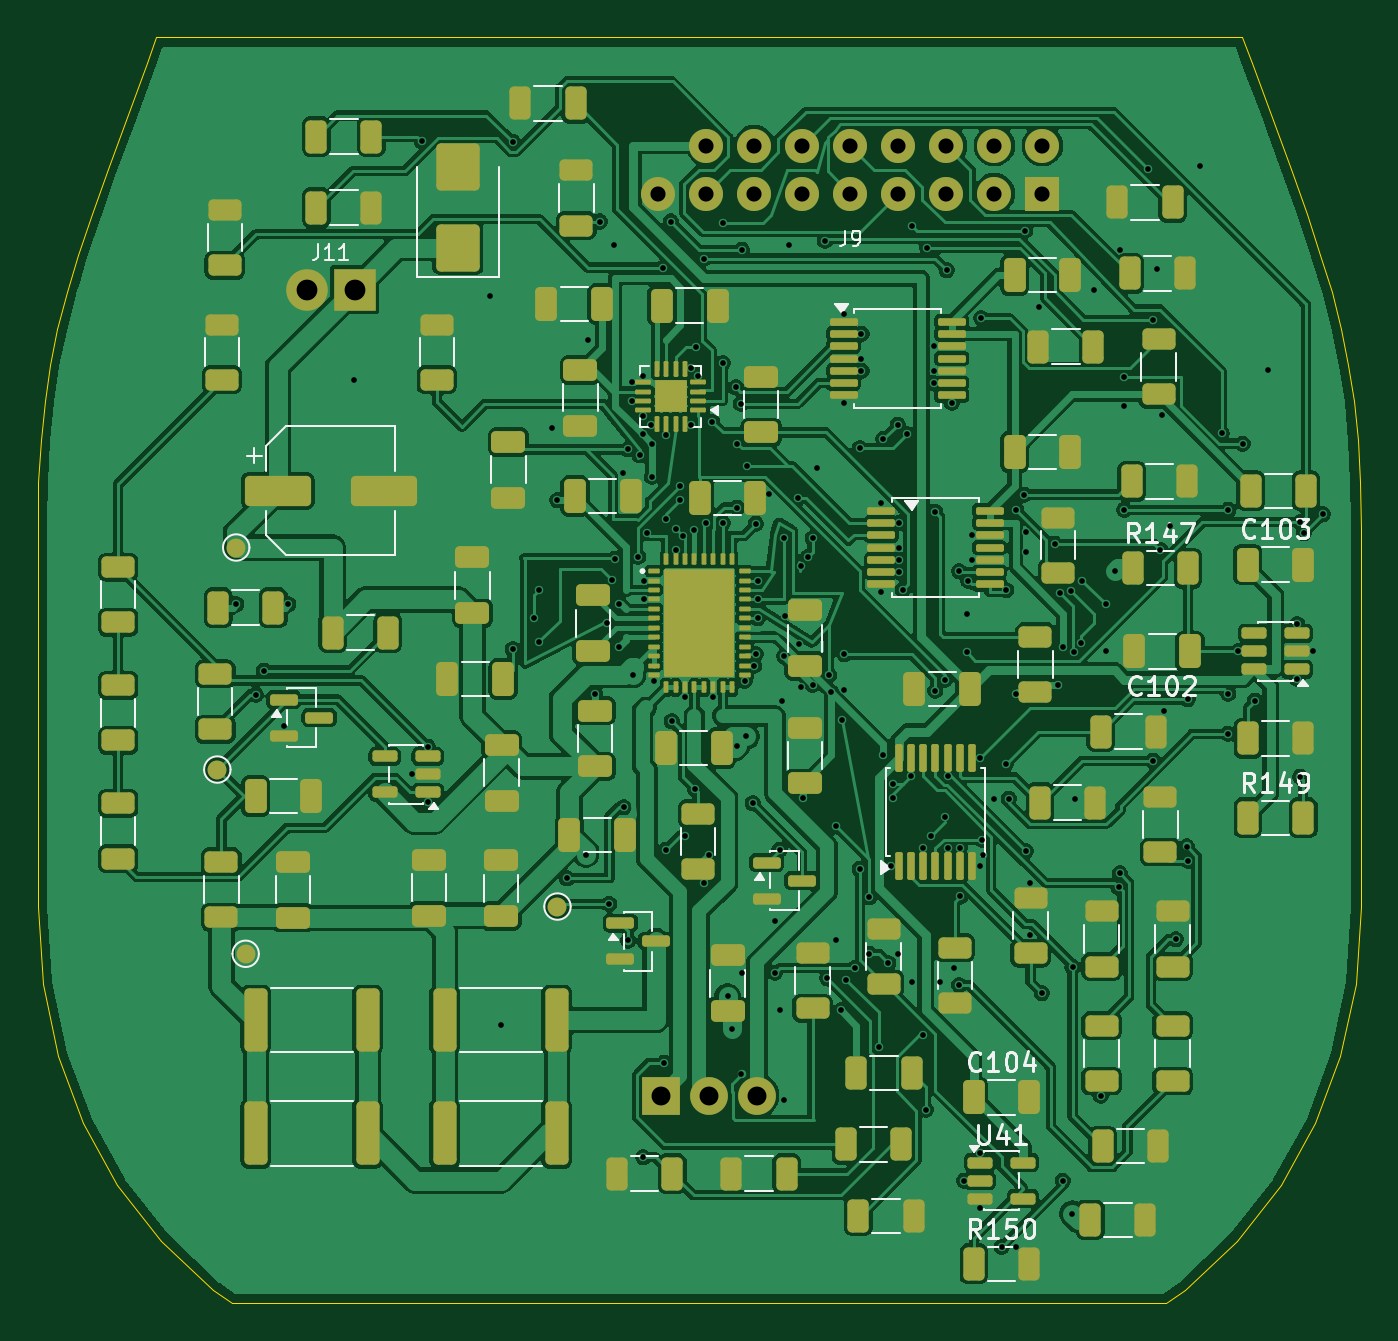
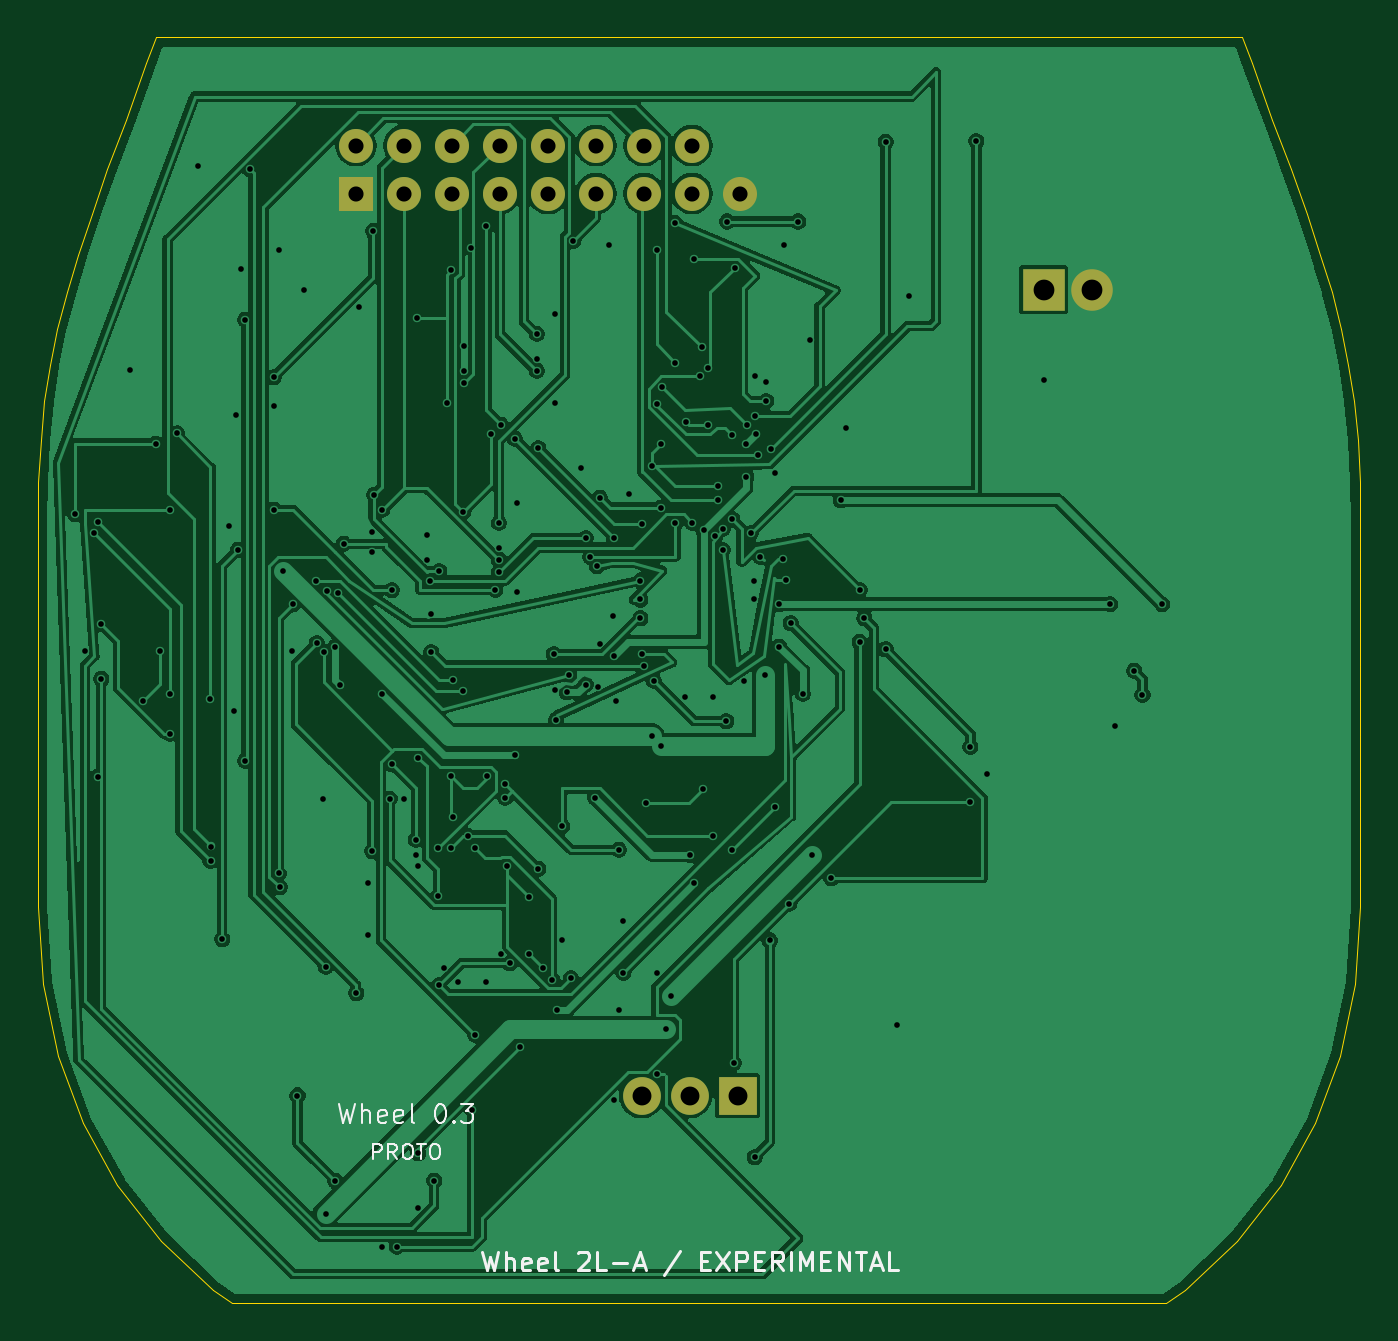
Circuit board: 11 layer files. Board 70.0 x 67.0 mm.
- bottom_copper: Wheel-B_Cu.gbl (137089 bytes)
- bottom_mask: Wheel-B_Mask.gbs (1242 bytes)
- paste: Wheel-B_Paste.gbp (465 bytes)
- bottom_silk: Wheel-B_Silkscreen.gbo (13106 bytes)
- outline: Wheel-Edge_Cuts.gm1 (3660 bytes)
- top_copper: Wheel-F_Cu.gtl (314354 bytes)
- top_mask: Wheel-F_Mask.gts (13624 bytes)
- paste: Wheel-F_Paste.gtp (13037 bytes)
- top_silk: Wheel-F_Silkscreen.gto (45084 bytes)
- drill: Wheel-NPTH.drl (276 bytes)
- drill: Wheel-PTH.drl (4844 bytes)

=== bottom_copper: Wheel-B_Cu.gbl (137089 bytes, source omitted) ===
=== bottom_mask: Wheel-B_Mask.gbs ===
%TF.GenerationSoftware,KiCad,Pcbnew,10.0.6*%
%TF.CreationDate,2026-11-20T21:33:58+01:00*%
%TF.ProjectId,Wheel,57686565-6c2e-46b6-9963-61645f706362,rev?*%
%TF.SameCoordinates,Original*%
%TF.FileFunction,Soldermask,Bot*%
%TF.FilePolarity,Negative*%
%FSLAX46Y46*%
G04 Gerber Fmt 4.6, Leading zero omitted, Abs format (unit mm)*
G04 Created by KiCad (PCBNEW 10.0.6) date 2026-11-20 21:33:58*
%MOMM*%
%LPD*%
G01*
G04 APERTURE LIST*
%ADD10R,2.000000X2.000000*%
%ADD11C,2.000000*%
%ADD12R,1.800000X1.800000*%
%ADD13C,1.800000*%
%ADD14R,2.200000X2.200000*%
%ADD15C,2.200000*%
G04 APERTURE END LIST*
D10*
%TO.C,J5*%
X25460000Y-53000000D03*
D11*
X28000000Y-53000000D03*
X30540000Y-53000000D03*
%TD*%
D12*
%TO.C,J9*%
X45660000Y-5270000D03*
D13*
X45660000Y-2730000D03*
X43120000Y-5270000D03*
X43120000Y-2730000D03*
X40580000Y-5270000D03*
X40580000Y-2730000D03*
X38040000Y-5270000D03*
X38040000Y-2730000D03*
X35500000Y-5270000D03*
X35500000Y-2730000D03*
X32960000Y-5270000D03*
X32960000Y-2730000D03*
X30420000Y-5270000D03*
X30420000Y-2730000D03*
X27880000Y-5270000D03*
X27880000Y-2730000D03*
X25340000Y-5270000D03*
%TD*%
D14*
%TO.C,J11*%
X9270000Y-10350000D03*
D15*
X6730000Y-10350000D03*
%TD*%
M02*

=== paste: Wheel-B_Paste.gbp ===
%TF.GenerationSoftware,KiCad,Pcbnew,10.0.6*%
%TF.CreationDate,2026-11-20T21:33:58+01:00*%
%TF.ProjectId,Wheel,57686565-6c2e-46b6-9963-61645f706362,rev?*%
%TF.SameCoordinates,Original*%
%TF.FileFunction,Paste,Bot*%
%TF.FilePolarity,Positive*%
%FSLAX46Y46*%
G04 Gerber Fmt 4.6, Leading zero omitted, Abs format (unit mm)*
G04 Created by KiCad (PCBNEW 10.0.6) date 2026-11-20 21:33:58*
%MOMM*%
%LPD*%
G01*
G04 APERTURE LIST*
G04 APERTURE END LIST*
M02*

=== bottom_silk: Wheel-B_Silkscreen.gbo (13106 bytes, source omitted) ===
=== outline: Wheel-Edge_Cuts.gm1 ===
%TF.GenerationSoftware,KiCad,Pcbnew,10.0.6*%
%TF.CreationDate,2026-11-20T21:33:58+01:00*%
%TF.ProjectId,Wheel,57686565-6c2e-46b6-9963-61645f706362,rev?*%
%TF.SameCoordinates,Original*%
%TF.FileFunction,Profile,NP*%
%FSLAX46Y46*%
G04 Gerber Fmt 4.6, Leading zero omitted, Abs format (unit mm)*
G04 Created by KiCad (PCBNEW 10.0.6) date 2026-11-20 21:33:58*
%MOMM*%
%LPD*%
G01*
G04 APERTURE LIST*
%TA.AperFunction,Profile*%
%ADD10C,0.050000*%
%TD*%
G04 APERTURE END LIST*
D10*
X-7500000Y-23000000D02*
X-7500000Y-24111600D01*
X-7500000Y-24111600D02*
X-7500000Y-25425919D01*
X-7500000Y-25425919D02*
X-7500000Y-26912480D01*
X-7500000Y-26912480D02*
X-7500000Y-28540720D01*
X-7500000Y-28540720D02*
X-7500000Y-30280079D01*
X-7500000Y-30280079D02*
X-7500000Y-32100000D01*
X-7500000Y-32100000D02*
X-7500000Y-33969920D01*
X-7500000Y-33969920D02*
X-7500000Y-35859280D01*
X-7500000Y-35859280D02*
X-7500000Y-37737520D01*
X-7500000Y-37737520D02*
X-7500000Y-39574079D01*
X-7500000Y-39574079D02*
X-7500000Y-41338399D01*
X-7500000Y-41338399D02*
X-7500000Y-43000000D01*
X-7500000Y-43000000D02*
X-7229092Y-47080079D01*
X-7462533Y-20539360D02*
X-7500000Y-23000000D01*
X-7346062Y-18314800D02*
X-7462533Y-20539360D01*
X-7229092Y-47080079D02*
X-6426507Y-50907439D01*
X-7144532Y-16262479D02*
X-7346062Y-18314800D01*
X-6851853Y-14318559D02*
X-7144532Y-16262479D01*
X-6461953Y-12418959D02*
X-6851853Y-14318559D01*
X-6426507Y-50907439D02*
X-5107418Y-54462400D01*
X-5968750Y-10500000D02*
X-6461953Y-12418959D01*
X-5366173Y-8497680D02*
X-5968750Y-10500000D01*
X-5107418Y-54462400D02*
X-3287041Y-57725600D01*
X-4648148Y-6348160D02*
X-5366173Y-8497680D01*
X-3808594Y-3987520D02*
X-4648148Y-6348160D01*
X-3287041Y-57725600D02*
X-980541Y-60678400D01*
X-2841439Y-1351839D02*
X-3808594Y-3987520D01*
X-1740592Y1622720D02*
X-2841439Y-1351839D01*
X-1234669Y3000000D02*
X-1740592Y1622720D01*
X-980541Y-60678400D02*
X1796875Y-63300000D01*
X1796875Y-63300000D02*
X2792996Y-64000000D01*
X2792996Y-64000000D02*
X52207003Y-64000000D01*
X52207003Y-64000000D02*
X53203125Y-63300000D01*
X53203125Y-63300000D02*
X55980550Y-60678400D01*
X55980550Y-60678400D02*
X58287048Y-57725600D01*
X56234659Y3000000D02*
X-1234669Y3000000D01*
X56740575Y1622720D02*
X56234659Y3000000D01*
X57841412Y-1351839D02*
X56740575Y1622720D01*
X58287048Y-57725600D02*
X60107400Y-54462400D01*
X58808550Y-3987520D02*
X57841412Y-1351839D01*
X59648112Y-6348160D02*
X58808550Y-3987520D01*
X60107400Y-54462400D02*
X61426550Y-50907439D01*
X60366136Y-8497680D02*
X59648112Y-6348160D01*
X60968750Y-10500000D02*
X60366136Y-8497680D01*
X61426550Y-50907439D02*
X62229100Y-47080079D01*
X61461986Y-12418959D02*
X60968750Y-10500000D01*
X61851887Y-14318559D02*
X61461986Y-12418959D01*
X62144575Y-16262479D02*
X61851887Y-14318559D01*
X62229100Y-47080079D02*
X62500000Y-43000000D01*
X62346087Y-18314800D02*
X62144575Y-16262479D01*
X62462549Y-20539360D02*
X62346087Y-18314800D01*
X62500000Y-23000000D02*
X62462549Y-20539360D01*
X62500000Y-24111600D02*
X62500000Y-23000000D01*
X62500000Y-25425919D02*
X62500000Y-24111600D01*
X62500000Y-26912480D02*
X62500000Y-25425919D01*
X62500000Y-28540720D02*
X62500000Y-26912480D01*
X62500000Y-30280079D02*
X62500000Y-28540720D01*
X62500000Y-32100000D02*
X62500000Y-30280079D01*
X62500000Y-33969920D02*
X62500000Y-32100000D01*
X62500000Y-35859280D02*
X62500000Y-33969920D01*
X62500000Y-37737520D02*
X62500000Y-35859280D01*
X62500000Y-39574079D02*
X62500000Y-37737520D01*
X62500000Y-41338399D02*
X62500000Y-39574079D01*
X62500000Y-43000000D02*
X62500000Y-41338399D01*
M02*

=== top_copper: Wheel-F_Cu.gtl (314354 bytes, source omitted) ===
=== top_mask: Wheel-F_Mask.gts (13624 bytes, source omitted) ===
=== paste: Wheel-F_Paste.gtp (13037 bytes, source omitted) ===
=== top_silk: Wheel-F_Silkscreen.gto (45084 bytes, source omitted) ===
=== drill: Wheel-NPTH.drl ===
M48
; DRILL file KiCad 10.0.6 date 2026-11-20T21:33:59
; FORMAT={-:-/ absolute / metric / decimal}
; #@! TF.CreationDate,2026-11-20T21:33:59+01:00
; #@! TF.GenerationSoftware,Kicad,Pcbnew,10.0.6
; #@! TF.FileFunction,NonPlated,1,2,NPTH
FMAT,2
METRIC
%
G90
G05
M30

=== drill: Wheel-PTH.drl ===
M48
; DRILL file KiCad 10.0.6 date 2026-11-20T21:33:59
; FORMAT={-:-/ absolute / metric / decimal}
; #@! TF.CreationDate,2026-11-20T21:33:59+01:00
; #@! TF.GenerationSoftware,Kicad,Pcbnew,10.0.6
; #@! TF.FileFunction,Plated,1,2,PTH
FMAT,2
METRIC
; #@! TA.AperFunction,Plated,PTH,ViaDrill
T1C0.300
; #@! TA.AperFunction,Plated,PTH,ComponentDrill
T2C0.800
; #@! TA.AperFunction,Plated,PTH,ComponentDrill
T3C1.000
; #@! TA.AperFunction,Plated,PTH,ComponentDrill
T4C1.100
%
G90
G05
T1
X3.0Y-27.0
X4.034Y-31.789
X4.466Y-30.517
X5.513Y-33.45
X5.75Y-27.0
X9.223Y-15.154
X12.287Y-36.0
X12.823Y-2.499
X13.137Y-34.55
X13.137Y-37.45
X16.412Y-10.669
X17.0Y-49.264
X17.629Y-29.38
X17.63Y-2.534
X18.75Y-27.75
X19.0Y-26.25
X19.0Y-29.0
X19.712Y-17.685
X20.0Y-21.5
X20.5Y-41.5
X21.5Y-40.25
X21.635Y-13.008
X22.0Y-31.75
X22.25Y-6.75
X22.644Y-28.0
X22.736Y-42.864
X22.907Y-25.697
X23.013Y-7.97
X23.047Y-24.6
X23.25Y-27.0
X23.25Y-29.25
X23.47Y-20.075
X23.5Y-37.75
X23.714Y-18.806
X23.749Y-44.796
X23.942Y-15.25
X23.942Y-16.25
X24.0Y-30.75
X24.267Y-24.49
X24.369Y-19.129
X24.5Y-18.0
X24.543Y-14.95
X24.543Y-17.028
X24.546Y-56.26
X24.6Y-25.75
X24.6Y-26.75
X24.75Y-23.25
X24.95Y-17.508
X25.0Y-18.5
X25.0Y-20.25
X25.1Y-31.05
X25.606Y-9.193
X25.66Y-51.274
X25.75Y-18.057
X25.75Y-22.5
X25.75Y-40.0
X26.0Y-6.75
X26.053Y-33.187
X26.25Y-24.147
X26.25Y-23.0
X26.5Y-20.75
X26.5Y-21.5
X26.65Y-23.4
X26.75Y-31.9
X26.75Y-39.25
X27.05Y-14.492
X27.05Y-17.508
X27.25Y-23.1
X27.282Y-36.804
X27.35Y-13.399
X27.457Y-14.95
X27.741Y-8.714
X27.75Y-41.75
X27.85Y-22.7
X28.0Y-40.25
X28.193Y-17.363
X28.25Y-31.9
X28.75Y-14.25
X28.75Y-22.7
X28.772Y-6.827
X29.0Y-47.75
X29.25Y-49.5
X29.447Y-15.53
X29.5Y-18.5
X29.5Y-34.5
X29.522Y-21.888
X29.707Y-16.396
X29.738Y-51.879
X29.75Y-8.25
X29.75Y-46.5
X29.9Y-31.05
X30.0Y-34.0
X30.014Y-19.706
X30.328Y-37.529
X30.4Y-30.25
X30.5Y-22.75
X30.5Y-29.65
X30.6Y-25.75
X30.6Y-26.75
X30.6Y-27.75
X31.203Y-21.154
X31.5Y-43.75
X31.5Y-46.5
X31.75Y-40.0
X31.75Y-48.5
X31.881Y-32.102
X32.0Y-23.5
X32.0Y-29.75
X32.0Y-53.25
X32.057Y-27.599
X32.268Y-8.003
X32.75Y-21.359
X32.767Y-29.126
X32.872Y-31.404
X32.901Y-24.992
X33.0Y-37.25
X33.25Y-24.5
X33.5Y-23.5
X33.5Y-31.25
X33.734Y-19.783
X34.146Y-7.765
X34.278Y-46.795
X34.369Y-30.752
X34.5Y-31.665
X34.75Y-38.75
X34.75Y-44.75
X35.0Y-48.5
X35.053Y-33.122
X35.137Y-11.65
X35.137Y-16.35
X35.147Y-31.53
X35.181Y-29.652
X35.277Y-46.861
X35.75Y-46.25
X36.0Y-18.75
X36.0Y-41.0
X36.087Y-12.7
X36.087Y-14.0
X36.087Y-14.65
X36.5Y-42.5
X36.5Y-45.5
X36.988Y-50.441
X37.137Y-21.65
X37.137Y-26.35
X37.25Y-18.25
X37.25Y-35.0
X37.5Y-46.0
X37.65Y-40.862
X37.75Y-36.5
X37.75Y-37.25
X38.0Y-17.5
X38.0Y-45.5
X38.087Y-22.7
X38.087Y-24.0
X38.087Y-24.65
X38.087Y-25.3
X38.275Y-26.231
X38.5Y-18.0
X38.7Y-36.087
X38.75Y-7.0
X38.75Y-47.0
X39.341Y-49.789
X39.35Y-39.913
X39.5Y-53.75
X39.567Y-8.152
X39.75Y-39.25
X39.913Y-13.35
X39.913Y-14.65
X39.913Y-15.3
X39.983Y-22.109
X39.986Y-31.568
X40.25Y-47.0
X40.5Y-31.0
X40.5Y-38.25
X40.601Y-9.321
X40.65Y-36.087
X40.65Y-39.913
X40.862Y-16.35
X41.0Y-46.25
X41.245Y-47.153
X41.25Y-25.25
X41.3Y-39.913
X41.315Y-42.466
X41.512Y-57.5
X41.666Y-29.537
X41.693Y-27.541
X41.75Y-25.75
X41.913Y-23.35
X41.913Y-24.65
X42.35Y-35.137
X42.35Y-40.862
X42.362Y-56.05
X42.362Y-58.95
X42.429Y-11.858
X42.486Y-39.474
X42.5Y-40.25
X43.107Y-37.285
X43.5Y-61.0
X43.728Y-35.46
X43.75Y-26.25
X43.878Y-37.285
X44.25Y-31.75
X44.25Y-61.0
X44.269Y-21.995
X44.688Y-21.204
X44.75Y-7.25
X44.793Y-40.074
X44.803Y-23.17
X44.803Y-24.259
X45.0Y-41.75
X45.0Y-44.5
X45.5Y-11.25
X45.638Y-47.592
X46.309Y-23.806
X46.5Y-31.25
X46.583Y-26.423
X46.75Y-29.25
X46.75Y-57.5
X47.168Y-26.276
X47.25Y-59.25
X47.255Y-46.19
X47.339Y-29.528
X47.406Y-37.287
X47.721Y-29.062
X47.75Y-25.75
X48.386Y-10.376
X48.75Y-53.0
X49.0Y-27.0
X49.052Y-29.456
X49.5Y-25.25
X49.7Y-41.986
X49.75Y-8.25
X49.75Y-41.25
X50.0Y-15.0
X50.0Y-16.5
X50.0Y-22.0
X51.264Y-3.989
X51.523Y-11.948
X51.523Y-35.288
X51.75Y-9.25
X51.893Y-24.119
X52.0Y-17.0
X52.085Y-32.627
X52.397Y-22.869
X52.729Y-44.737
X53.305Y-39.822
X53.351Y-40.58
X53.353Y-32.032
X54.014Y-3.81
X55.14Y-17.963
X55.494Y-33.86
X55.5Y-22.0
X55.5Y-31.75
X56.012Y-29.5
X56.25Y-18.5
X56.905Y-32.106
X57.612Y-14.589
X59.137Y-28.05
X59.137Y-30.95
X59.311Y-22.66
X59.311Y-36.136
X59.5Y-23.25
X59.987Y-29.5
X60.5Y-22.25
T2
X25.34Y-5.27
X27.88Y-2.73
X27.88Y-5.27
X30.42Y-2.73
X30.42Y-5.27
X32.96Y-2.73
X32.96Y-5.27
X35.5Y-2.73
X35.5Y-5.27
X38.04Y-2.73
X38.04Y-5.27
X40.58Y-2.73
X40.58Y-5.27
X43.12Y-2.73
X43.12Y-5.27
X45.66Y-2.73
X45.66Y-5.27
T3
X25.46Y-53.0
X28.0Y-53.0
X30.54Y-53.0
T4
X6.73Y-10.35
X9.27Y-10.35
M30
